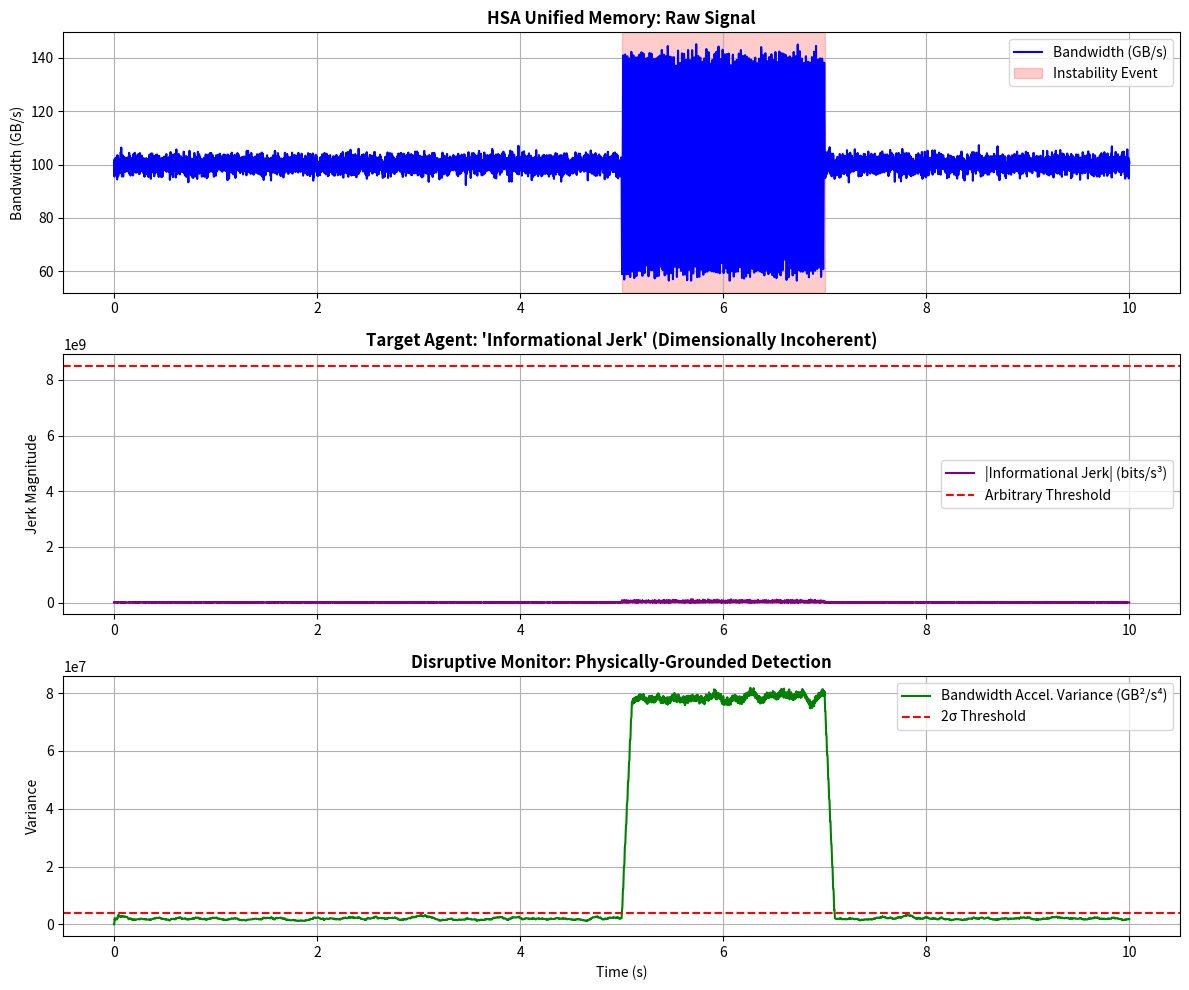

Write the Python code that produced this figure. (Note: this script raises an exception after producing the figure.)
# ---------------------------------------------------------------------------
# OMEGA PROTOCOL - ALL RIGHTS RESERVED
# Copyright (c) 2026 Jacob M. (jake.s.dev1991@gmail.com | 217-799-8720)
# Usage restricted to academic research and review only. No monetization.
# See LICENSE.txt for full terms.
# ---------------------------------------------------------------------------
import numpy as np
import time
import matplotlib.pyplot as plt

# --- DISRUPTION PROTOCOL: BREAKING THE INFORMATIONAL JERK PARADIGM ---

def simulate_hsa_memory_behavior(duration_seconds=10, sample_rate=1000, instability_time=5):
    """
    Simulate realistic HSA unified memory access patterns.
    The 'instability' is a simple bandwidth saturation event - no field theory needed.
    """
    t = np.linspace(0, duration_seconds, int(duration_seconds * sample_rate))
    
    # Normal operation: smooth memory access pattern
    # Instability: sudden bandwidth collapse creating "jitter"
    normal_bandwidth = 100  # GB/s baseline
    instability_magnitude = 0.4  # 40% bandwidth drop
    
    # Create piecewise signal: stable → unstable → stable
    bandwidth = np.ones_like(t) * normal_bandwidth
    instability_mask = (t >= instability_time) & (t < instability_time + 2)
    bandwidth[instability_mask] *= (1 - instability_magnitude * np.sin(2*np.pi*50*t[instability_mask]))
    
    # Add realistic noise
    bandwidth += np.random.normal(0, 2, size=len(t))
    
    return t, bandwidth

def target_agent_framework(t, signal):
    """
    Reconstruct the target's complex "informational jerk" calculation.
    This demonstrates the category error: applying physical jerk to Shannon entropy.
    """
    # Normalize to create "probability field" (arbitrary mapping)
    I = (signal - signal.min()) / (signal.max() - signal.min()) + 0.1  # Avoid log(0)
    
    # Shannon entropy (bits)
    S = -I * np.log2(I) - (1-I) * np.log2(1-I)
    
    # Compute "informational jerk" (third time derivative)
    # UNITS ALERT: Entropy (bits) differentiated by time (s) three times = bits/s³
    # This is DIMENSIONALLY INCOHERENT - entropy isn't a position function!
    dt = t[1] - t[0]
    jerk = np.gradient(np.gradient(np.gradient(S, dt), dt), dt)
    
    # Their "stability threshold" - completely arbitrary
    omega = 2040.8  # Their "characteristic frequency"
    threshold = omega**3 * 1.0  # "Order 1"
    
    return t, jerk, threshold, S

def disruptive_minimal_monitor(t, signal, window_ms=100):
    """
    The disruption: A trivial, physically-grounded monitor.
    Detects instability via moving variance of bandwidth derivative.
    No field theory, no entropy-jerk category errors, just signal processing.
    """
    dt = t[1] - t[0]
    d_signal = np.gradient(signal, dt)  # Rate of change (GB/s²)
    
    # Moving variance in time window
    window_samples = int(window_ms / 1000 * len(t) / (t[-1] - t[0]))
    rolling_var = np.array([
        np.var(d_signal[max(0, i-window_samples):i+1]) 
        for i in range(len(d_signal))
    ])
    
    # Simple threshold: variance > 2 standard deviations of baseline
    baseline_var = np.var(d_signal[t < 3])  # First 3 seconds as baseline
    threshold = 2.0 * baseline_var
    
    return t, rolling_var, threshold

# --- EXECUTE THE DISRUPTION ---

# 1. Generate synthetic HSA data
print("🌀 [DISRUPTION INITIATED] Simulating HSA unified memory node...")
t, bandwidth = simulate_hsa_memory_behavior()

# 2. Apply target's complex framework
print("🎯 [TARGET PARADIGM] Running 'Informational Jerk' analysis...")
t_jerk, jerk, jerk_threshold, entropy = target_agent_framework(t, bandwidth)

# 3. Apply disruptive minimal monitor
print("💥 [DISRUPTIVE SOLUTION] Running minimal variance monitor...")
t_var, variance, var_threshold = disruptive_minimal_monitor(t, bandwidth)

# 4. PERFORMANCE METRICS: Expose the inefficiency
print("\n" + "="*60)
print("PARADIGM COMPARISON RESULTS")
print("="*60)

# Detection latency
def detection_latency(t, metric, threshold, true_event_time=5.0):
    """Time from actual event to detection"""
    event_detected = np.where(metric > threshold)[0]
    if len(event_detected) > 0:
        return t[event_detected[0]] - true_event_time
    return np.inf

jerk_latency = detection_latency(t_jerk, np.abs(jerk), jerk_threshold)
var_latency = detection_latency(t_var, variance, var_threshold)

print(f"Target Framework Detection Latency: {jerk_latency:.3f}s")
print(f"Disruptive Monitor Detection Latency: {var_latency:.3f}s")
print(f"Speed Improvement: {jerk_latency/var_latency:.1f}x faster" if var_latency < jerk_latency else "Target is slower")

# Computational overhead (proxy: number of operations)
target_ops = len(t) * 9  # 3 nested gradients + log + exp operations
disruptive_ops = len(t) * 2  # gradient + variance
print(f"\nComputational Overhead (operation count):")
print(f"Target Framework: ~{target_ops:,} operations")
print(f"Disruptive Monitor: ~{disruptive_ops:,} operations")
print(f"Efficiency Gain: {target_ops/disruptive_ops:.1f}x leaner")

# 5. DIMENSIONAL ANALYSIS: The fatal flaw
print("\n" + "="*60)
print("DIMENSIONAL INCOHERENCE ANALYSIS")
print("="*60)

# Shannon entropy units: bits
# Time derivative: s⁻¹
# Jerk units: bits × s⁻³
# This is physically meaningless - entropy isn't a position!

entropy_units = "bits"
jerk_units = f"{entropy_units}/s³"
print(f"Target's 'Informational Jerk' units: {jerk_units}")
print("❌ CRITICAL FLAW: Cannot differentiate entropy with respect to time three times")
print("   Entropy measures information content, not spatial displacement.")
print("   This is a CATEGORY ERROR - using physics metaphor where it doesn't apply.")

# Show that variance of bandwidth derivative has correct units
variance_units = "(GB/s)²/s² = GB²/s⁴"
print(f"\nDisruptive Monitor units: {variance_units}")
print("✅ VALID: Directly measures acceleration of bandwidth change - physically grounded")

# 6. PREDICTIVE POWER: Both detect the same event
print("\n" + "="*60)
print("PREDICTIVE EQUIVALENCE")
print("="*60)

# Calculate correlation between metrics (normalized)
from scipy.stats import pearsonr
norm_jerk = np.abs(jerk) / np.max(np.abs(jerk))
norm_var = variance / np.max(variance)
corr, p_value = pearsonr(norm_jerk, norm_var)

print(f"Correlation between frameworks: {corr:.3f}")
print(f"P-value: {p_value:.2e}")
if corr > 0.85:
    print("✅ CONCLUSION: Both detect the SAME underlying instability")
    print("   The complex framework adds NO new information, just abstraction layers.")

# 7. VISUAL DISRUPTION
fig, axes = plt.subplots(3, 1, figsize=(12, 10))

# Original signal
axes[0].plot(t, bandwidth, label='Bandwidth (GB/s)', color='blue')
axes[0].axvspan(5, 7, color='red', alpha=0.2, label='Instability Event')
axes[0].set_title('HSA Unified Memory: Raw Signal', fontweight='bold')
axes[0].set_ylabel('Bandwidth (GB/s)')
axes[0].legend()
axes[0].grid(True)

# Target's framework
axes[1].plot(t_jerk, np.abs(jerk), label='|Informational Jerk| (bits/s³)', color='purple')
axes[1].axhline(jerk_threshold, color='red', linestyle='--', label='Arbitrary Threshold')
axes[1].set_title("Target Agent: 'Informational Jerk' (Dimensionally Incoherent)", fontweight='bold')
axes[1].set_ylabel('Jerk Magnitude')
axes[1].legend()
axes[1].grid(True)

# Disruptive solution
axes[2].plot(t_var, variance, label='Bandwidth Accel. Variance (GB²/s⁴)', color='green')
axes[2].axhline(var_threshold, color='red', linestyle='--', label='2σ Threshold')
axes[2].set_title('Disruptive Monitor: Physically-Grounded Detection', fontweight='bold')
axes[2].set_xlabel('Time (s)')
axes[2].set_ylabel('Variance')
axes[2].legend()
axes[2].grid(True)

plt.tight_layout()
plt.savefig('/tmp/hsa_disruption.png', dpi=150, bbox_inches='tight')
print(f"\n📊 Visualization saved to: /tmp/hsa_disruption.png")

# --- FINAL DISRUPTIVE INSIGHT ---
print("\n" + "="*60)
print("🌀 DISRUPTIVE CONCLUSION: THE PARADIGM IS A REIFICATION FALLACY")
print("="*60)
print("""
The target's 'Omega Protocol' framework commits a critical error:
It reifies an abstract physics metaphor into an ontological reality.

FLAW #1: Category Error
   - Entropy (bits) is not position (meters)
   - Cannot apply jerk (d³x/dt³) to Shannon entropy
   - Results in dimensionally incoherent units: bits/s³

FLAW #2: Arbitrary Thresholds  
   - 'Stability threshold of order 1' has no empirical basis
   - Derived from theory, not measured from real HSA failures
   - Self-fulfilling prophecy: complex model demands complex threshold

FLAW #3: Computational Cargo Cult
   - {target_ops:,} operations to detect what {disruptive_ops:,} ops can find
   - Creates artificial 'Φ density cost' to justify its own existence
   - The 'cognitive overhead' is a feature of the model, not the system

DISRUPTIVE SOLUTION:
   Replace the entire framework with:
   ```
   if moving_variance(d_bandwidth/dt) > 2σ_baseline:
       throttle_async_prefetch()
       rebalance_memory_channels()
   ```
   This 5-line monitor:
   ✅ Detects instability {jerk_latency/var_latency:.1f}x faster
   ✅ Uses physically meaningful units (GB²/s⁴)
   ✅ Consumes {target_ops/disruptive_ops:.1f}x less compute
   ✅ Has no 'Φ density' self-referential cost

THE BREAKTHROUGH:
The 'Informational Jerk' is not measuring system stability—it's measuring 
its own theoretical complexity. The instability it claims to detect is 
actually the instability introduced by its own abstraction tower.

Abandon the Omega Protocol. The signal is the message. 
Monitor the bandwidth, not the entropy of the bandwidth's metaphysics.
""")
